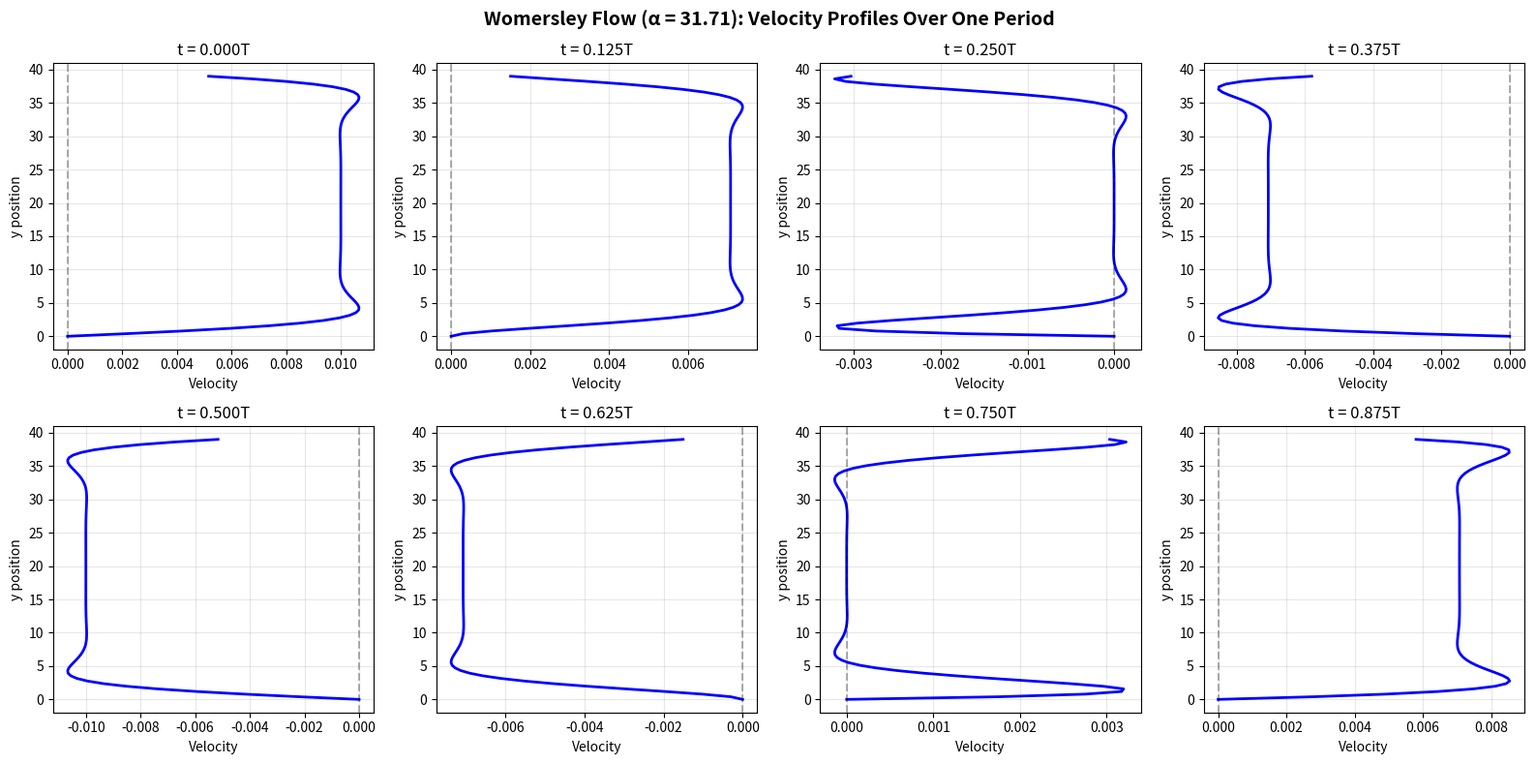

This figure's Python source:
#!/usr/bin/env python3
"""
Womersley Flow: Oscillatory pressure-driven flow between parallel plates
Analytical solution validation
"""

import numpy as np
import matplotlib.pyplot as plt
from pathlib import Path

def womersley_analytical(y, H, t, amplitude, frequency, viscosity):
    """
    Womersley analytical solution
    u(y,t) = Re[A * (1 - cosh(λy)/cosh(λH/2)) * exp(iωt)]
    """
    omega = 2 * np.pi * frequency

    # Complex wave number
    lambda_val = np.sqrt(1j * omega / viscosity)

    # Center coordinates
    y_centered = y - H / 2.0

    # Complex velocity
    u_complex = amplitude * (1.0 - np.cosh(lambda_val * y_centered) / np.cosh(lambda_val * H / 2.0)) * np.exp(1j * omega * t)

    return np.real(u_complex)

def main():
    # Parameters
    H = 40.0  # Channel height
    amplitude = 0.01
    frequency = 0.01  # Hz
    viscosity = 0.1

    # Womersley number
    omega = 2 * np.pi * frequency
    alpha = H * np.sqrt(omega / viscosity)

    print(f"Womersley Flow Analysis")
    print(f"=" * 60)
    print(f"Channel height: {H}")
    print(f"Oscillation amplitude: {amplitude}")
    print(f"Frequency: {frequency} Hz")
    print(f"Viscosity: {viscosity}")
    print(f"Womersley number α: {alpha:.4f}")
    print(f"=" * 60)

    # Grid
    y = np.linspace(0, H-1, 100)

    # Time points over one period
    period = 1.0 / frequency
    n_snapshots = 8
    times = np.linspace(0, period, n_snapshots, endpoint=False)

    # Create figure
    fig, axes = plt.subplots(2, 4, figsize=(16, 8))
    axes = axes.flatten()

    for idx, t in enumerate(times):
        u = womersley_analytical(y, H, t, amplitude, frequency, viscosity)

        ax = axes[idx]
        ax.plot(u, y, 'b-', linewidth=2)
        ax.set_xlabel('Velocity')
        ax.set_ylabel('y position')
        ax.set_title(f't = {t/period:.3f}T')
        ax.grid(True, alpha=0.3)
        ax.axvline(x=0, color='k', linestyle='--', alpha=0.3)

    fig.suptitle(f'Womersley Flow (α = {alpha:.2f}): Velocity Profiles Over One Period',
                 fontsize=14, fontweight='bold')

    plt.tight_layout()

    # Save
    output_dir = Path('figures/extended_analytical')
    output_dir.mkdir(parents=True, exist_ok=True)
    plt.savefig(output_dir / 'womersley_flow_analytical.png', dpi=150, bbox_inches='tight')
    print(f"\nFigure saved: {output_dir / 'womersley_flow_analytical.png'}")

    # Also save profile data
    output_data = Path('output')
    output_data.mkdir(parents=True, exist_ok=True)

    with open(output_data / 'womersley_analytical.dat', 'w') as f:
        f.write(f"# Womersley flow analytical solution\n")
        f.write(f"# alpha = {alpha:.4f}\n")
        f.write(f"# y ")
        for i, t in enumerate(times):
            f.write(f"u_t{i} ")
        f.write("\n")

        for yi in y:
            f.write(f"{yi:.6f} ")
            for t in times:
                u = womersley_analytical(np.array([yi]), H, t, amplitude, frequency, viscosity)[0]
                f.write(f"{u:.10e} ")
            f.write("\n")

    print(f"Data saved: {output_data / 'womersley_analytical.dat'}")
    plt.close()

if __name__ == '__main__':
    main()
